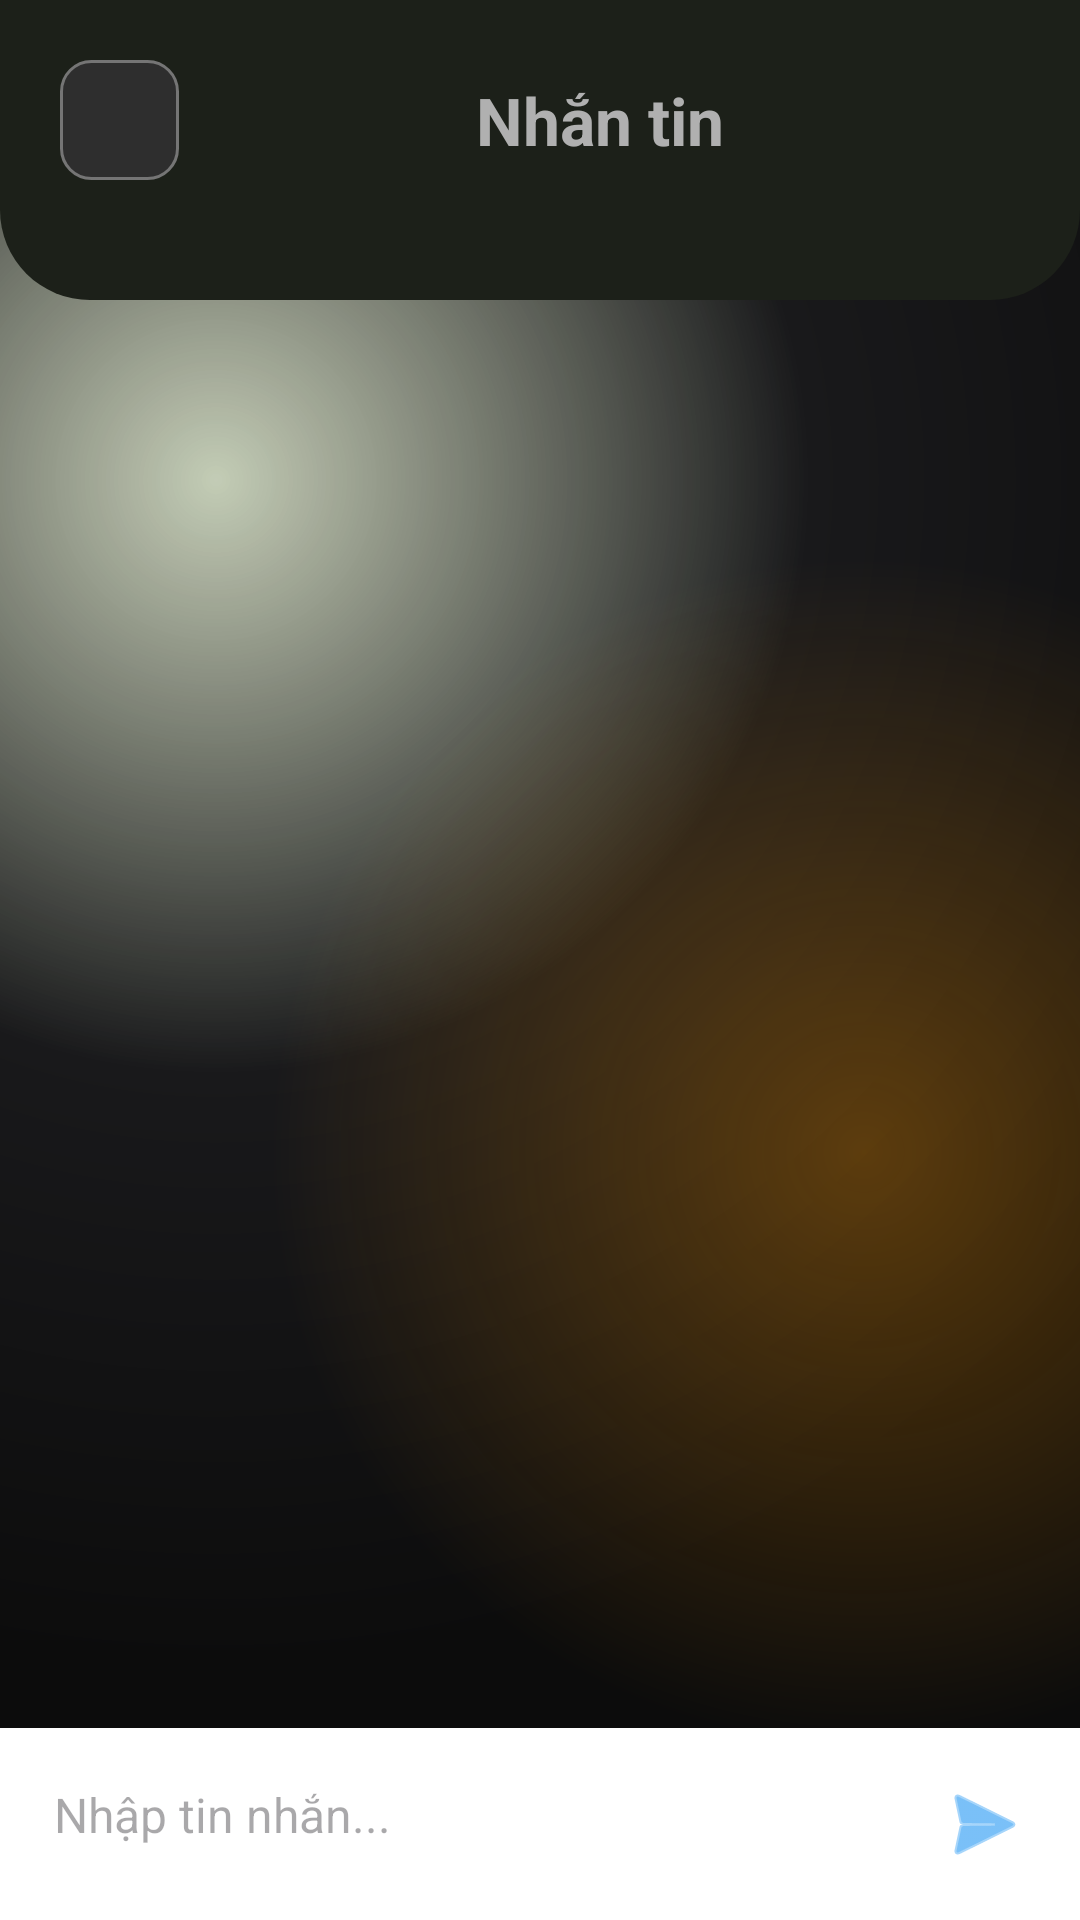

Layout XML and referenced resources for this Android screen:
<!-- AndroidManifest.xml: application theme Theme.AppDoAn -->
<!-- res/layout/activity_chat.xml -->
<?xml version="1.0" encoding="utf-8"?>
<RelativeLayout xmlns:android="http://schemas.android.com/apk/res/android"
    android:layout_width="match_parent"
    android:layout_height="match_parent"
    xmlns:tools="http://schemas.android.com/tools"
    android:background="@drawable/gradient_color_background"
    tools:context=".ChatActivity">
    <LinearLayout
        android:id="@+id/titleAndBack"
        android:layout_width="match_parent"
        android:layout_height="100dp"
        android:orientation="vertical"
        android:background="@drawable/title_background"
        >
        <LinearLayout
            android:layout_width="match_parent"
            android:layout_height="wrap_content"
            android:layout_gravity="center_horizontal"
            android:orientation="horizontal"
            android:layout_margin="20dp"
            android:weightSum="1">
            <ImageButton
                android:layout_weight="0.01"
                android:id="@+id/btnBack"
                android:layout_width="40dp"
                android:layout_height="40dp"
                android:background="@drawable/back_btn_background"
                android:foreground="?attr/selectableItemBackground"
                android:src="@drawable/ic_back"/>

            <TextView
                android:layout_weight="0.98"
                android:id="@+id/topTitle"
                android:layout_width="match_parent"
                android:layout_height="match_parent"
                android:gravity="center"
                android:textColor="#B0B0B0"
                android:text="Nhắn tin"
                android:textStyle="bold"
                android:textSize="22sp" />

        </LinearLayout>
    </LinearLayout>
    
    <androidx.recyclerview.widget.RecyclerView
        android:id="@+id/recyclerMessages"
        android:layout_width="match_parent"
        android:layout_height="0dp"
        android:layout_above="@+id/chatInputLayout"
        android:layout_alignParentTop="true"
        android:padding="8dp"
        android:layout_marginTop="125dp"
        android:clipToPadding="false" />

    
    <LinearLayout
        android:id="@+id/chatInputLayout"
        android:layout_width="match_parent"
        android:layout_height="wrap_content"
        android:layout_alignParentBottom="true"
        android:orientation="horizontal"
        android:padding="8dp"
        android:background="#FFFFFF"
        android:elevation="4dp">

        <EditText
            android:id="@+id/etMessage"
            android:layout_width="0dp"
            android:layout_height="wrap_content"
            android:layout_weight="1"
            android:hint="Nhập tin nhắn..."
            android:background="@android:color/transparent"
            android:padding="10dp"
            android:textSize="16sp" />

        <ImageButton
            android:id="@+id/btnSend"
            android:layout_width="48dp"
            android:layout_height="48dp"
            android:background="?attr/selectableItemBackgroundBorderless"
            android:src="@android:drawable/ic_menu_send"
            android:contentDescription="Gửi"
            android:tint="#2196F3" />
    </LinearLayout>

</RelativeLayout>
<!-- resources referenced by this layout -->
<resources>
  <!-- drawable back_btn_background (drawable) -->
  <?xml version="1.0" encoding="utf-8"?>
  <shape xmlns:android="http://schemas.android.com/apk/res/android"
      android:shape="rectangle">
  
      <corners android:radius="10dp" />
      
      <solid android:color="#2E2E2E" /> 
  
      
      <stroke
          android:width="1dp"
          android:color="#757575" /> 
  
      
      <size
          android:width="40dp"
          android:height="40dp" />
  </shape>
  <!-- drawable gradient_color_background (drawable) -->
  <?xml version="1.0" encoding="utf-8"?>
  <layer-list xmlns:android="http://schemas.android.com/apk/res/android">
  
      
      <item>
          <shape android:shape="rectangle">
              <gradient
                  android:startColor="#70799558"
                  android:centerColor="#19191b"
                  android:endColor="#0c0c0c"
                  android:type="radial"
                  android:gradientRadius="110%"
                  android:centerX="0.2"
                  android:centerY="0.25"/>
          </shape>
      </item>
  
      
      <item>
          <shape android:shape="rectangle">
              <gradient
                  android:startColor="#50ff9800"
                  android:centerColor="@android:color/transparent"
                  android:endColor="@android:color/transparent"
                  android:type="radial"
                  android:gradientRadius="110%"
                  android:centerX="0.8"
                  android:centerY="0.6"/>
          </shape>
      </item>
  
  </layer-list>
  <!-- drawable title_background (drawable) -->
  <shape xmlns:android="http://schemas.android.com/apk/res/android"
      android:shape="rectangle">
      <corners android:topLeftRadius="0dp"
          android:topRightRadius="0dp"
          android:bottomLeftRadius="30dp"
          android:bottomRightRadius="30dp" />
      <solid android:color="#1c2019" />
  </shape>
  <style name="Theme.AppDoAn" parent="Base.Theme.AppDoAn">
          <item name="android:windowTranslucentNavigation">true</item>
      </style>
  <style name="Base.Theme.AppDoAn" parent="Theme.Material3.DayNight.NoActionBar">
          
          
      </style>
</resources>
